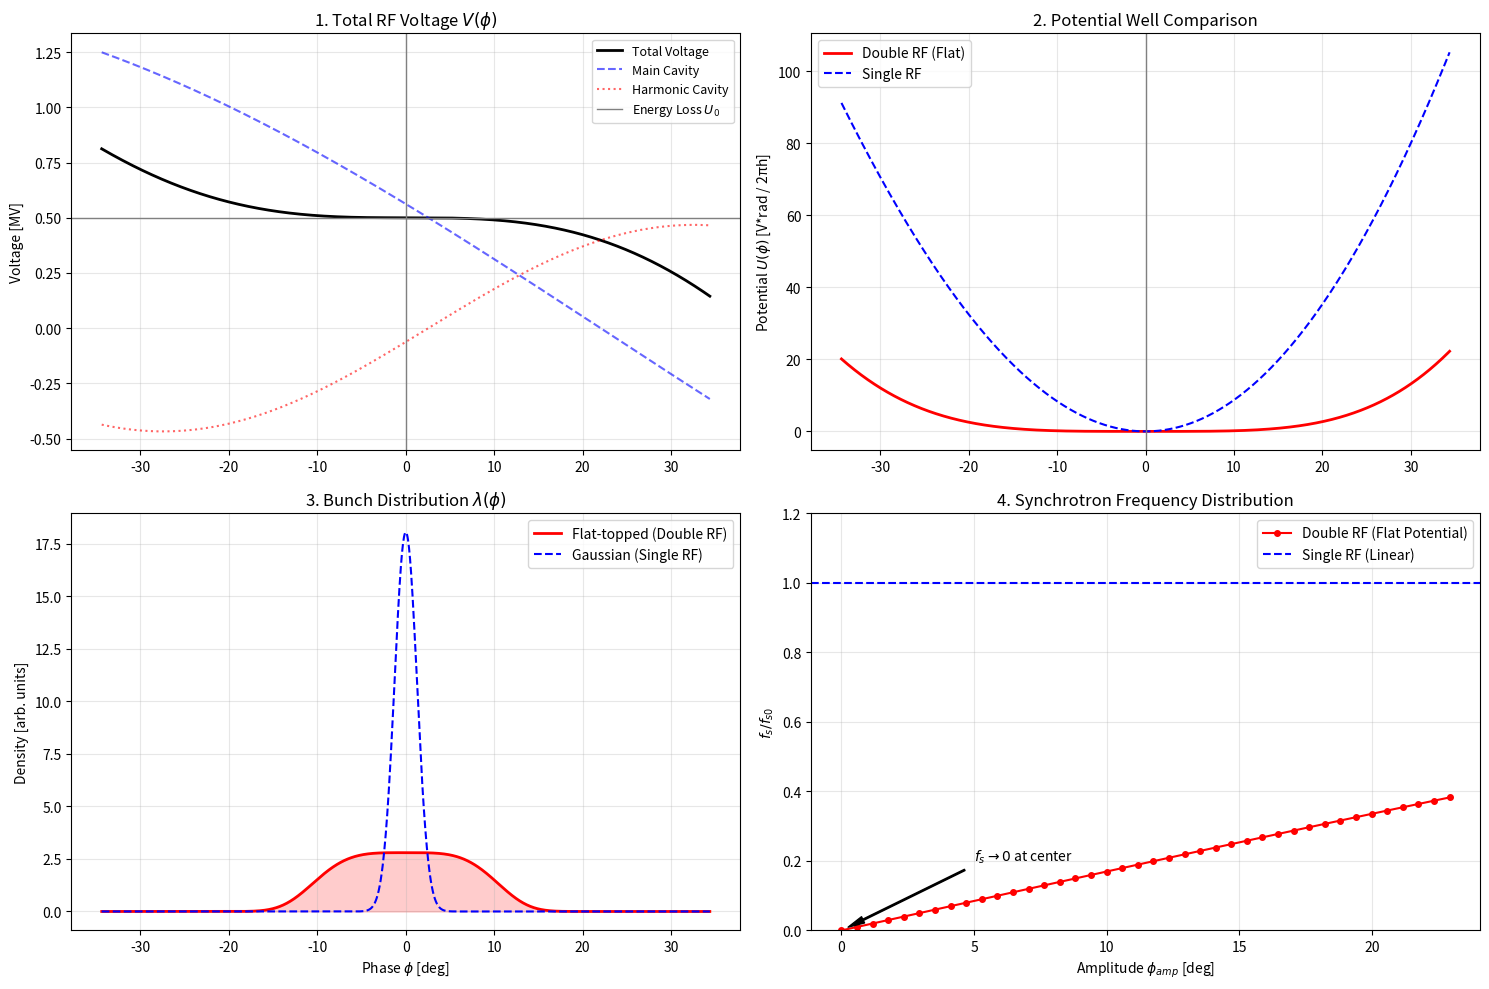

The matplotlib source for this figure:
import numpy as np
import matplotlib.pyplot as plt
from scipy.integrate import cumulative_trapezoid, quad, trapezoid
from scipy.constants import c, e as qe

class DoubleRFSystem:
    def __init__(self, E0, alpha_c, U0, V1, h, n=3, sigma_delta=1e-3):
        """
        Longitudinal Beam Dynamics in a Double RF System (Main + Harmonic Cavity).
        Based on the work of Hofmann and Myers.
        
        Parameters:
        - E0: Beam energy [eV]
        - alpha_c: Momentum compaction factor
        - U0: Energy loss per turn [eV] (compensated by V_tot(phi_s))
        - V1: Main cavity voltage [V]
        - h: Harmonic number
        - n: Harmonic ratio (typically 3 or 4)
        - sigma_delta: RMS energy spread
        """
        self.E0 = E0
        self.alpha_c = alpha_c
        self.U0 = U0
        self.V1 = V1
        self.h = h
        self.n = n
        self.sigma_delta = sigma_delta
        
        # Derived Internal Parameters
        self.V2 = 0
        self.phi_s1 = 0
        self.phi_s2 = 0
        
    def set_flat_potential(self):
        """
        Solve for V2 and phi_s2 to achieve the 'Flat Potential' condition:
        V'(phi_s) = 0 (Slope cancellation)
        V''(phi_s) = 0 (Curvature cancellation)
        
        Derivation:
        The total voltage is: V(phi) = V1 sin(phi + phi_s1) + V2 sin(n*phi + phi_s2)
        We define phi relative to the 'zero' of the system (synchronous phase at phi=0).
        1. V(0) = V1 sin(phi_s1) + V2 sin(phi_s2) = U0 / e
        2. V'(0) = V1 cos(phi_s1) + n V2 cos(phi_s2) = 0
        3. V''(0) = -V1 sin(phi_s1) - n^2 V2 sin(phi_s2) = 0
        
        From (3): V2 sin(phi_s2) = -(1/n^2) V1 sin(phi_s1)
        Sub into (1): V1 sin(phi_s1) [ 1 - 1/n^2 ] = U0 / e
        => sin(phi_s1) = (U0/e) / (V1 * (1 - 1/n^2))
        
        From (2): n V2 cos(phi_s2) = -V1 cos(phi_s1)
        => V2 cos(phi_s2) = -(V1/n) cos(phi_s1)
        
        Optimal harmonic voltage ratio: k = V2/V1
        At U0=0, k = 1/n. With U0 > 0, k is slightly different.
        """
        # sin(phi_s1) calculation
        # Note: 1 - 1/n^2 corresponds to the factor often denoted as (n^2-1)/n^2
        sin_phi_s1 = (self.U0) / (self.V1 * (1.0 - 1.0/self.n**2))
        
        if abs(sin_phi_s1) > 1:
            raise ValueError(f"Flat potential not possible: sin(phi_s1) = {sin_phi_s1:.3f} > 1. Increase V1.")
            
        # We choose the phase such that V' is 'heading' towards stable (but V'=0 here)
        # Usually phi_s1 is close to pi (back-leg of the sine)
        self.phi_s1 = np.pi - np.arcsin(sin_phi_s1)
        
        # Solve for V2 and phi_s2 from the V2*sin and V2*cos terms
        v2_sin = -(1.0/self.n**2) * self.V1 * np.sin(self.phi_s1)
        v2_cos = -(1.0/self.n) * self.V1 * np.cos(self.phi_s1)
        
        self.V2 = np.sqrt(v2_sin**2 + v2_cos**2)
        self.phi_s2 = np.arctan2(v2_sin, v2_cos)
        
        # The condition xi = 1 usually refers to the bunch lengthening factor k*n/cos(phi_s1)... 
        # specifically if U0=0, V2 = V1/n.
        print(f"Flat Potential Found:")
        print(f"  phi_s1 = {np.degrees(self.phi_s1):.2f} deg")
        print(f"  V2     = {self.V2/1e6:.4f} MV (k={self.V2/self.V1:.4f})")
        print(f"  phi_s2 = {np.degrees(self.phi_s2):.2f} deg")

    def get_voltage(self, phi):
        """Total voltage V(phi) relative to synchronous phase."""
        return self.V1 * np.sin(phi + self.phi_s1) + self.V2 * np.sin(self.n * phi + self.phi_s2)

    def get_potential(self, phi):
        """
        Calculates the effective longitudinal potential U(phi).
        U(phi) = (h*alpha_c / (2*pi*E0)) * integral_0^phi (V(phi') - U0/e) dphi'
        Units: Normalized potential such that it's dimensionless in the distribution exp(-U/sigma^2)
        """
        # We want to return an array of the same shape as phi
        # Integral can be done analytically:
        # Int(V(phi) - U0) dphi = 
        #   -V1 cos(phi + phi_s1) - (V2/n) cos(n*phi + phi_s2) - U0*phi
        # Subtract value at phi=0
        v_int = -self.V1 * np.cos(phi + self.phi_s1) - (self.V2/self.n) * np.cos(self.n * phi + self.phi_s2) - self.U0 * phi
        v0 = -self.V1 * np.cos(self.phi_s1) - (self.V2/self.n) * np.cos(self.phi_s2)
        
        # Factor for distribution: 1 / (2*pi*h*alpha_c*sigma_delta^2*E0) ?
        # Let's define U(phi) as the voltage integral scaled by 1/(2*pi*h)
        return (v0 - v_int) / (2.0 * np.pi * self.h)

    def get_distribution(self, phi):
        """
        Bunch density distribution lambda(phi) based on Haissinski-like steady-state.
        lambda(phi) = rho0 * exp( - U_eff(phi) / (alpha_c * E0 * sigma_delta^2) ) ?
        Correct scaling: exponent = - U(phi) / (alpha_c * E0 * sigma_delta^2) 
        where U(phi) is the potential energy.
        """
        U_volts_rad = self.get_potential(phi) * (2 * np.pi * self.h) # back to integral(V-U0)
        # Exponent for longitudinal distribution:
        # - 1 / (alpha_c * E0 * sigma_delta^2) * e * integral(V-U0) * (C / 2pi*h) ???
        # Correct factor for phase distribution:
        # exp( - integral(V-U0) / (2*pi*h * alpha_c * E0 * sigma_delta^2) )
        
        factor = 1.0 / (2.0 * np.pi * self.h * self.alpha_c * self.sigma_delta**2 * self.E0)
        exponent = - (U_volts_rad) * factor
        
        # Normalize
        dist = np.exp(exponent)
        dist /= trapezoid(dist, phi)
        return dist

    def get_synchrotron_frequency(self, phi_amp):
        """
        Calculate synchrotron frequency f_s(phi_amp) as function of amplitude.
        Normalized to f_s0 (single RF small amplitude).
        """
        # Formula: Q_s(phi_hat) = pi / (2 * sqrt(2 * pi * h * alpha_c / E0) * Integral)
        # Integral = integral_0^phi_hat ( 1 / sqrt( Pot(phi_hat) - Pot(phi) ) ) dphi
        
        fs = []
        # Scaling factor for Qs
        # Qs = 1/T = sqrt(2*A)/(4 * res) where A = 2*pi*h*alpha_c/E0
        A = 2.0 * np.pi * self.h * self.alpha_c / self.E0
        factor = np.sqrt(2.0 * A) / 4.0
        
        # Analytic voltage integral (V_pot)
        def v_pot(phi):
            # Integral of (V(phi) - U0) dphi
            val = -self.V1 * np.cos(phi + self.phi_s1) - (self.V2/self.n) * np.cos(self.n * phi + self.phi_s2) - self.U0 * phi
            return val
            
        for amp in phi_amp:
            if amp < 1e-5:
                # For flat potential, fs -> 0 at center (U approx phi^4)
                fs.append(0.0)
                continue
                
            v_amp = v_pot(amp)
            
            def integrand(p):
                # Ensure the value under sqrt is positive. Numerical noise near amp
                # can cause small negative values.
                diff = max(0, v_pot(p) - v_amp)
                if diff <= 0: return 0
                return 1.0 / np.sqrt(diff)
            
            # Use a tiny offset to avoid the endpoint singularity warning
            # Suppress technical IntegrationWarnings as the result is physically stable
            import warnings
            from scipy.integrate import IntegrationWarning
            with warnings.catch_warnings():
                warnings.simplefilter("ignore", category=IntegrationWarning)
                # We integrate up to amp, quad handles the integrable singularity at p=amp
                res, _ = quad(integrand, 0, amp, limit=100, epsabs=1e-5, epsrel=1e-5)
            
            qs = factor / res
            fs.append(qs)
            
        return np.array(fs)

def plot_all(system):
    phi_rad = np.linspace(-0.6, 0.6, 1200)
    phi_deg = np.degrees(phi_rad)
    
    # Calculate values
    v_tot = system.get_voltage(phi_rad)
    pot = system.get_potential(phi_rad)
    dist = system.get_distribution(phi_rad)
    
    # Comparison: Single RF
    system_s = DoubleRFSystem(system.E0, system.alpha_c, system.U0, system.V1, system.h, system.n, system.sigma_delta)
    system_s.phi_s1 = np.pi - np.arcsin(system.U0 / system.V1)
    system_s.V2 = 0
    dist_s = system_s.get_distribution(phi_rad)
    pot_s = system_s.get_potential(phi_rad)
    
    # fs distribution
    phi_amps = np.linspace(0.0, 0.4, 40)
    fs_double = system.get_synchrotron_frequency(phi_amps)
    # Small amp Qs for single RF: sqrt( h*alpha_c*V1*abs(cos(phi_s1)) / (2*pi*E0) )
    qs0 = np.sqrt(system.h * system.alpha_c * system.V1 * abs(np.cos(system_s.phi_s1)) / (2.0 * np.pi * system.E0))
    
    plt.figure(figsize=(15, 10))
    
    # Plot 1: Voltage
    plt.subplot(2, 2, 1)
    plt.plot(phi_deg, v_tot/1e6, 'k', lw=2, label='Total Voltage')
    plt.plot(phi_deg, system.V1*np.sin(phi_rad + system.phi_s1)/1e6, 'b--', alpha=0.6, label='Main Cavity')
    plt.plot(phi_deg, system.V2*np.sin(system.n*phi_rad + system.phi_s2)/1e6, 'r:', alpha=0.6, label='Harmonic Cavity')
    plt.axhline(system.U0/1e6, color='gray', ls='-', lw=1, label='Energy Loss $U_0$')
    plt.axvline(0, color='gray', lw=1)
    plt.ylabel('Voltage [MV]')
    plt.title('1. Total RF Voltage $V(\\phi)$')
    plt.legend(fontsize=9)
    plt.grid(True, alpha=0.3)
    
    # Plot 2: Potential Well
    plt.subplot(2, 2, 2)
    plt.plot(phi_deg, pot, 'r', lw=2, label='Double RF (Flat)')
    plt.plot(phi_deg, pot_s, 'b--', label='Single RF')
    plt.ylabel('Potential $U(\\phi)$ [V*rad / 2πh]')
    plt.title('2. Potential Well Comparison')
    plt.axvline(0, color='gray', lw=1)
    plt.legend()
    plt.grid(True, alpha=0.3)
    
    # Plot 3: Bunch Profile
    plt.subplot(2, 2, 3)
    plt.plot(phi_deg, dist, 'r', lw=2, label='Flat-topped (Double RF)')
    plt.plot(phi_deg, dist_s, 'b--', label='Gaussian (Single RF)')
    plt.fill_between(phi_deg, dist, alpha=0.2, color='red')
    plt.xlabel('Phase $\\phi$ [deg]')
    plt.ylabel('Density [arb. units]')
    plt.title('3. Bunch Distribution $\\lambda(\\phi)$')
    plt.legend()
    plt.grid(True, alpha=0.3)
    
    # Plot 4: Synchrotron Frequency
    plt.subplot(2, 2, 4)
    plt.plot(np.degrees(phi_amps), fs_double/qs0, 'ro-', ms=4, label='Double RF (Flat Potential)')
    plt.axhline(1.0, color='blue', ls='--', label='Single RF (Linear)')
    plt.xlabel('Amplitude $\\phi_{amp}$ [deg]')
    plt.ylabel('$f_s / f_{s0}$')
    plt.title('4. Synchrotron Frequency Distribution')
    plt.ylim(0, 1.2)
    plt.legend()
    plt.grid(True, alpha=0.3)
    plt.annotate('$f_s \\to 0$ at center', xy=(0, 0), xytext=(5, 0.2),
                 arrowprops=dict(facecolor='black', shrink=0.05, width=1, headwidth=5))
    
    plt.tight_layout()
    plt.savefig('hofmann_analytic_model.png', dpi=150)
    print("Plots saved to hofmann_analytic_model.png")

if __name__ == "__main__":
    # Test Parameters
    params = {
        'E0': 2.75e9,        # 2.75 GeV
        'alpha_c': 1.0e-4, 
        'U0': 0.5e6,         # 0.5 MeV
        'V1': 1.5e6,         # 1.5 MV
        'h': 400,
        'n': 3,
        'sigma_delta': 1.0e-3
    }
    
    sys = DoubleRFSystem(**params)
    sys.set_flat_potential()
    plot_all(sys)
